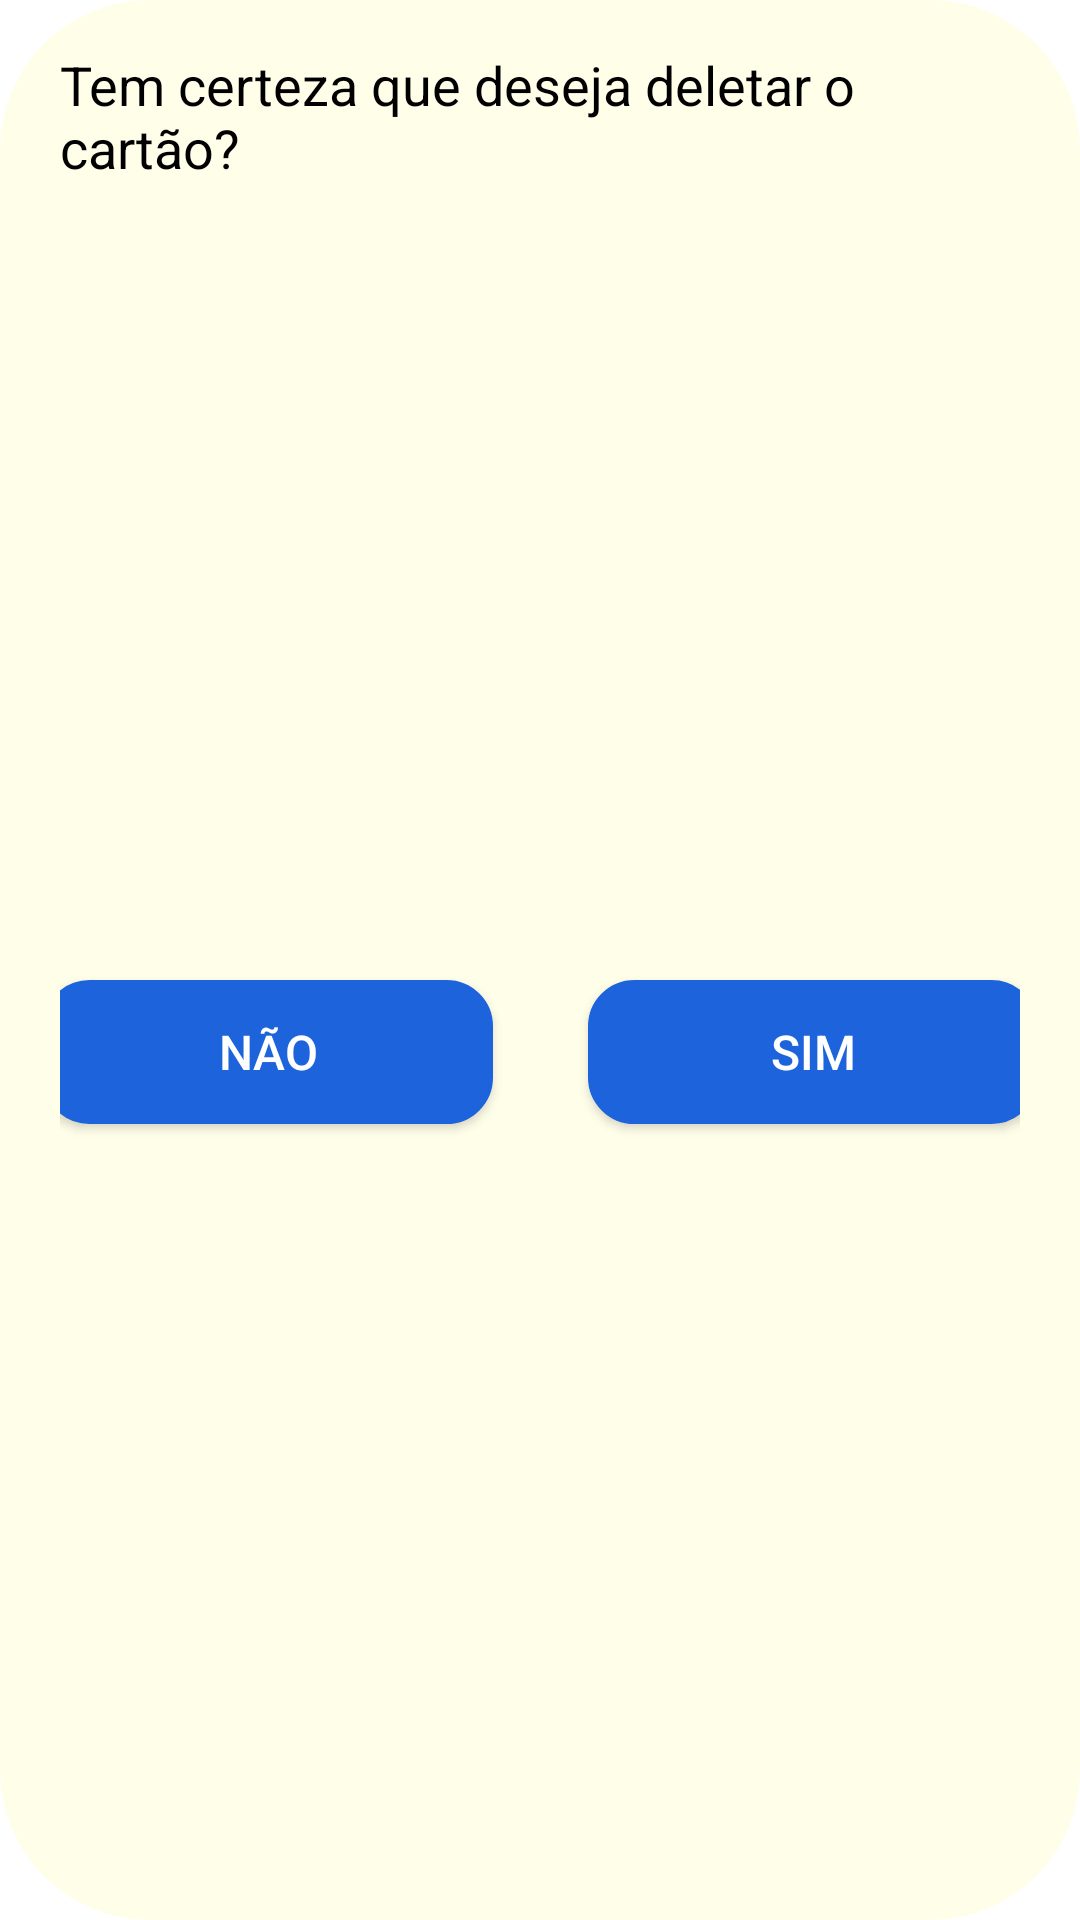

Produce the Android XML layout that renders to this screen, including the resource entries it uses.
<!-- AndroidManifest.xml: application theme Theme.BusinessCard -->
<!-- res/layout/fragment_delete_business_card_dialog.xml -->
<?xml version="1.0" encoding="utf-8"?>
<androidx.constraintlayout.widget.ConstraintLayout xmlns:android="http://schemas.android.com/apk/res/android"
    xmlns:app="http://schemas.android.com/apk/res-auto"
    xmlns:tools="http://schemas.android.com/tools"
    android:layout_width="wrap_content"
    android:layout_height="wrap_content"
    android:layout_margin="32dp"
    android:background="@drawable/custom_dialog"
    tools:context=".feature.business_card_list.presentation.dialog.DeleteBusinessCardDialogFragment">

    <androidx.appcompat.widget.AppCompatTextView
        android:id="@+id/confirmText"
        android:layout_width="wrap_content"
        android:layout_height="wrap_content"
        android:layout_margin="16dp"
        android:text="@string/confirm_delete_text"
        android:textColor="@color/black"
        android:textSize="18sp"
        app:layout_constraintEnd_toEndOf="parent"
        app:layout_constraintStart_toStartOf="parent"
        app:layout_constraintTop_toTopOf="parent" />

    <androidx.appcompat.widget.AppCompatButton
        android:id="@+id/negativeButton"
        android:layout_width="150dp"
        android:layout_height="wrap_content"
        android:layout_margin="16dp"
        android:background="@drawable/custom_button"
        android:text="@string/negative_delete"
        android:textColor="@color/white"
        android:textSize="16sp"
        app:layout_constraintBottom_toBottomOf="parent"
        app:layout_constraintEnd_toStartOf="@id/positveButton"
        app:layout_constraintStart_toStartOf="parent"
        app:layout_constraintTop_toBottomOf="@id/confirmText" />

    <androidx.appcompat.widget.AppCompatButton
        android:id="@+id/positveButton"
        android:layout_width="150dp"
        android:layout_height="wrap_content"
        android:layout_margin="16dp"
        android:background="@drawable/custom_button"
        android:text="@string/confirm_delete"
        android:textColor="@color/white"
        android:textSize="16sp"
        app:layout_constraintBottom_toBottomOf="parent"
        app:layout_constraintEnd_toEndOf="parent"
        app:layout_constraintStart_toEndOf="@id/negativeButton"
        app:layout_constraintTop_toBottomOf="@id/confirmText" />


</androidx.constraintlayout.widget.ConstraintLayout>
<!-- resources referenced by this layout -->
<resources>
  <color name="black">#FF000000</color>
  <color name="white">#FFFFFFFF</color>
  <!-- drawable custom_button (drawable) -->
  <?xml version="1.0" encoding="utf-8"?>
  <shape xmlns:android="http://schemas.android.com/apk/res/android">
      android:shape="rectangle">
      <stroke
          android:width="1dp"
          android:color="@color/celtic_blue" />
      <corners android:radius="15dp" />
      <solid android:color="@color/celtic_blue" />
  </shape>
  <!-- drawable custom_dialog (drawable) -->
  <?xml version="1.0" encoding="utf-8"?>
  <shape xmlns:android="http://schemas.android.com/apk/res/android"
      android:shape="rectangle">
      <corners android:radius="50dp" />
      <solid android:color="@color/alpine_white" />
      <padding
          android:left="20dp"
          android:right="20dp" />
  </shape>
  <string name="confirm_delete">Sim</string>
  <string name="confirm_delete_text">Tem certeza que deseja deletar o cartão?</string>
  <string name="negative_delete">Não</string>
  <style name="Theme.BusinessCard" parent="Theme.MaterialComponents.DayNight.NoActionBar">
          
          <item name="colorPrimary">@color/celtic_blue</item>
          <item name="colorPrimaryVariant">@color/celtic_blue</item>
          <item name="colorOnPrimary">@color/white</item>
          
          <item name="colorSecondary">@color/teal_200</item>
          <item name="colorSecondaryVariant">@color/teal_700</item>
          <item name="colorOnSecondary">@color/white</item>
          
          <item name="android:statusBarColor" tools:targetApi="l">?attr/colorPrimaryVariant</item>
          
      </style>
  <color name="celtic_blue">#1D63DC</color>
  <color name="alpine_white">#FFFEE9</color>
  <color name="teal_200">#FF03DAC5</color>
  <color name="teal_700">#FF018786</color>
</resources>
